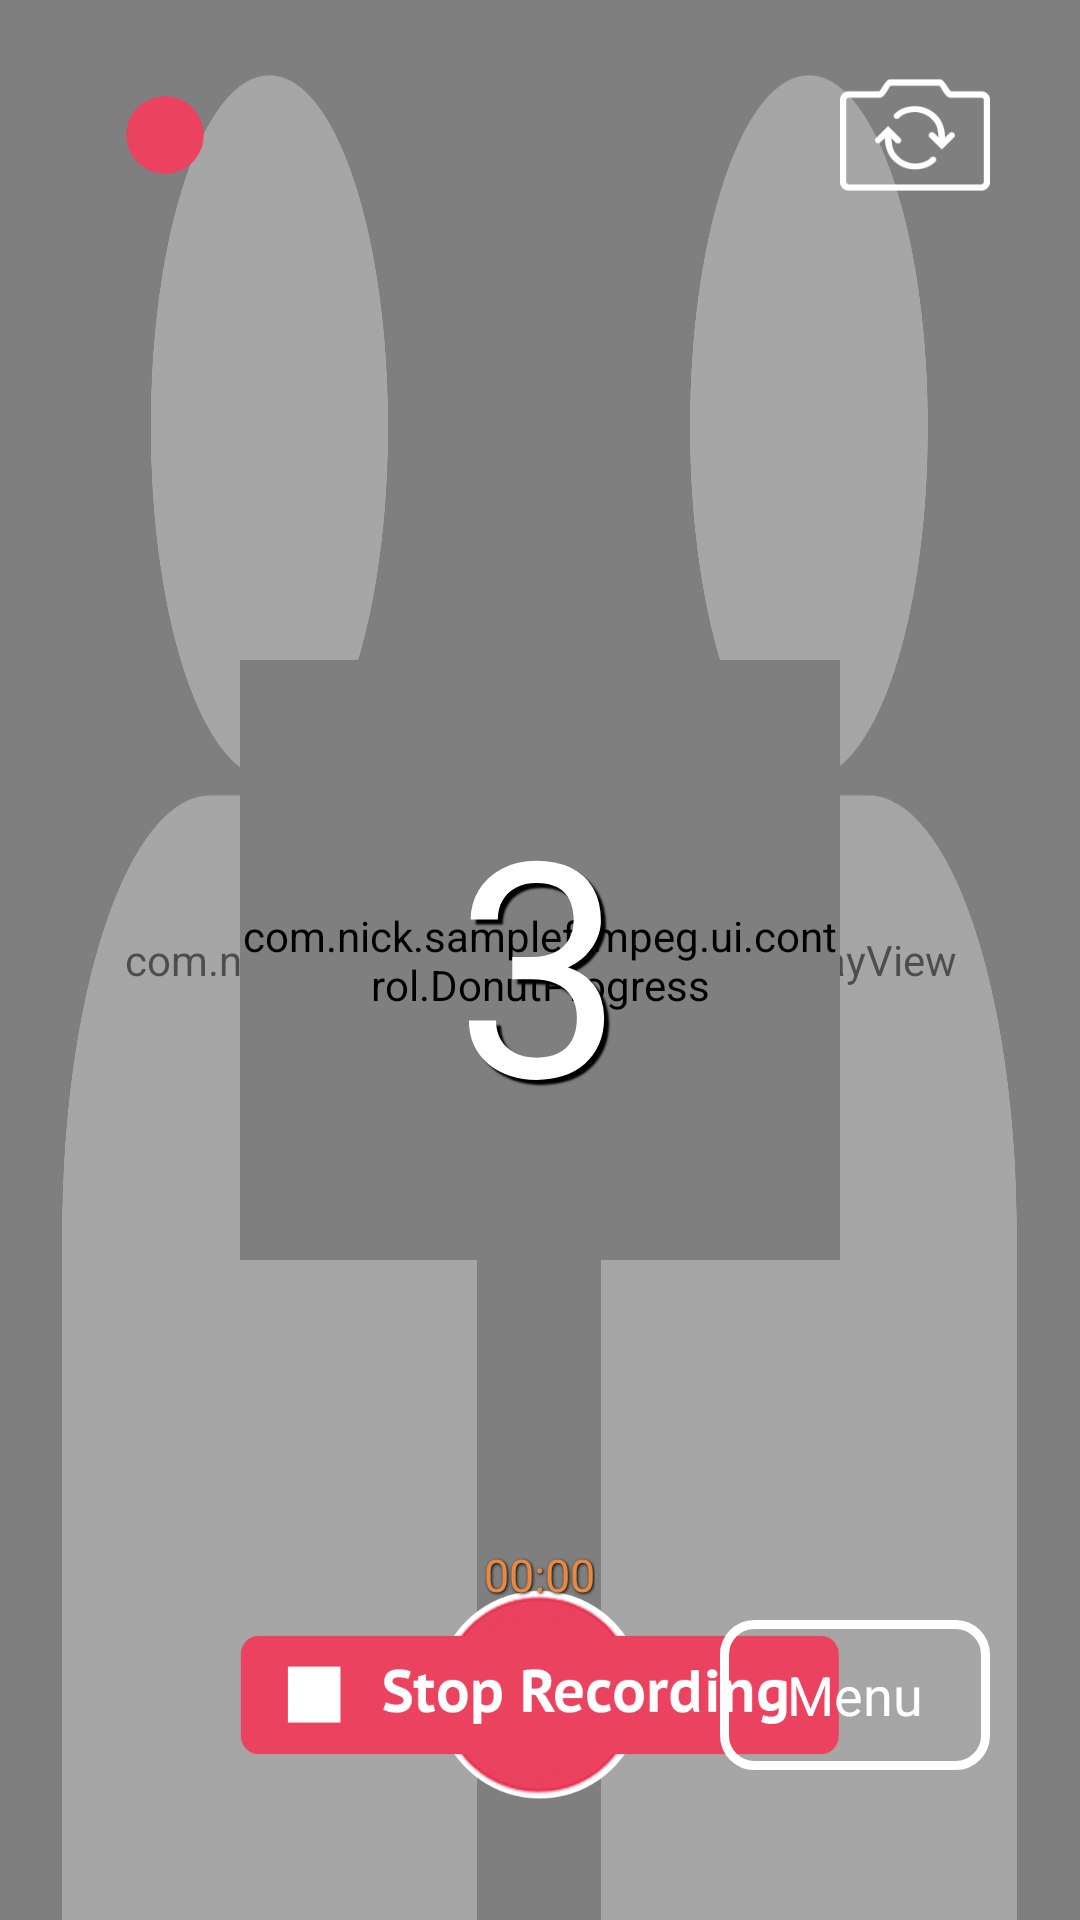

The Android layout XML behind this screen, and the referenced resources:
<!-- AndroidManifest.xml: application theme AppTheme -->
<!-- res/layout/recording_video_view.xml -->
<?xml version="1.0" encoding="utf-8"?>
<RelativeLayout xmlns:android="http://schemas.android.com/apk/res/android"
    android:layout_width="match_parent"
    android:layout_height="match_parent"
    xmlns:custom="http://schemas.android.com/tools"
    android:background="#000">

    <RelativeLayout
        android:layout_width="match_parent"
        android:layout_height="match_parent">
        <com.nick.sampleffmpeg.ui.view.VideoCaptureView
            android:layout_width="match_parent"
            android:layout_height="match_parent"
            android:layout_centerInParent="true"
            android:id="@+id/surface_view" />


        <com.nick.sampleffmpeg.ui.view.OverlayView
            android:id="@+id/overlayview"
            android:layout_width="match_parent"
            android:layout_height="match_parent"
            android:layout_alignLeft="@id/surface_view"
            android:layout_alignRight="@id/surface_view"
            android:layout_alignTop="@id/surface_view"
            android:layout_alignBottom="@id/surface_view"
            android:scaleType="fitXY"
            android:visibility="visible"
            />


    </RelativeLayout>

    <ImageView
        android:id="@+id/img_recording_frame_border"
        android:layout_width="match_parent"
        android:layout_height="match_parent"
        android:src="@drawable/frame_recording_border_green"
        android:scaleType="fitXY"
        android:alpha="1"
        android:visibility="gone"
        />
    <LinearLayout
        android:layout_width="match_parent"
        android:layout_height="match_parent"
        android:orientation="horizontal">
        <View
            android:layout_width="0sp"
            android:layout_height="match_parent"
            android:layout_weight="0.15"></View>
        <ImageView
            android:id="@+id/img_left_person_template"
            android:layout_width="0sp"
            android:layout_marginTop="25sp"
            android:layout_height="match_parent"
            android:layout_weight="1"
            android:scaleType="fitXY"
            android:visibility="visible"
            android:src="@drawable/person"/>
        <View
            android:layout_width="0sp"
            android:layout_height="match_parent"
            android:layout_weight="0.3"></View>
        <ImageView
            android:id="@+id/img_right_person_template"
            android:layout_marginTop="25sp"
            android:layout_width="0sp"
            android:layout_height="match_parent"
            android:layout_weight="1"
            android:scaleType="fitXY"
            android:visibility="visible"
            android:src="@drawable/person"/>
        <View
            android:layout_width="0sp"
            android:layout_height="match_parent"
            android:layout_weight="0.15"></View>
    </LinearLayout>


    <ImageView
        android:id="@+id/img_status_recording"
        android:layout_width="30sp"
        android:layout_height="30sp"
        android:layout_marginTop="30sp"
        android:layout_marginLeft="40sp"
        android:layout_alignParentTop="true"
        android:layout_alignParentLeft="true"
        android:src="@drawable/status_recording"/>

    <RelativeLayout
        android:layout_marginTop="30sp"
        android:layout_marginLeft="40sp"
        android:id="@+id/layout_loading_template"
        android:visibility="gone"
        android:layout_width="wrap_content"
        android:layout_height="wrap_content">
        <ProgressBar
            android:layout_width="40sp"
            android:layout_height="40sp"
            />
        <TextView
            android:id="@+id/tv_LoadingTempletes"
            android:layout_marginLeft="50sp"
            android:layout_height="40sp"
            android:layout_width="wrap_content"
            android:textAlignment="center"
            android:gravity="center"
            android:textColor="#EEE"
            android:singleLine="true"
            android:text="Loading templates..."/>
    </RelativeLayout>
    <ImageView
        android:id="@+id/btnStartCapture"
        android:layout_width="70sp"
        android:layout_height="70sp"
        android:layout_marginBottom="40sp"
        android:layout_alignParentBottom="true"
        android:layout_centerHorizontal="true"
        android:src="@drawable/btn_recording"/>

    <ImageView
        android:id="@+id/btnStopCapture"
        android:layout_width="200sp"
        android:layout_height="40sp"
        android:layout_marginBottom="55sp"
        android:layout_alignParentBottom="true"
        android:layout_centerHorizontal="true"
        android:scaleType="fitXY"
        android:visibility="visible"
        android:src="@drawable/btn_stop_recording" />

    <TextView
        android:id="@+id/txt_recording_time"
        android:layout_width="wrap_content"
        android:layout_height="wrap_content"
        android:layout_above="@id/btnStopCapture"
        android:layout_centerHorizontal="true"
        android:textColor="#e98841"
        android:shadowColor="#000000"
        android:shadowDx="1"
        android:shadowDy="1"
        android:shadowRadius="2.0"
        android:textSize="15sp"
        android:layout_marginBottom="10sp"
        android:text="00:00"/>

    <ImageView
        android:id="@+id/btnRestartCapture"
        android:layout_width="100sp"
        android:layout_height="40sp"
        android:layout_marginBottom="55sp"
        android:layout_marginRight="30sp"
        android:layout_alignParentBottom="true"
        android:layout_alignParentRight="true"
        android:scaleType="fitXY"
        android:visibility="gone"
        android:src="@drawable/btn_cancel_recording" />

    <RelativeLayout
        android:id="@+id/rl_Menu"
        android:layout_width="90sp"
        android:layout_marginBottom="50sp"
        android:layout_marginRight="30sp"
        android:layout_alignParentBottom="true"
        android:background="@drawable/border_white"
        android:layout_alignParentRight="true"
        android:layout_height="50sp">
        <TextView
            android:layout_width="wrap_content"
            android:layout_centerInParent="true"
            android:text="Menu"
            android:textSize="18sp"
            android:textColor="@color/color_white"
            android:layout_height="wrap_content" />

    </RelativeLayout>
    <ImageView
        android:id="@+id/btnSwitchCamera"
        android:layout_width="50sp"
        android:layout_height="50sp"
        android:layout_marginTop="20sp"
        android:layout_marginRight="30sp"
        android:layout_alignParentRight="true"
        android:src="@drawable/btn_switch_camera"/>

    <RelativeLayout
        android:layout_width="match_parent"
        android:layout_height="match_parent">
        <com.nick.sampleffmpeg.ui.control.DonutProgress
            android:id="@+id/progressCountDown"
            android:layout_width="200sp"
            android:layout_height="200sp"
            android:layout_centerInParent="true"/>
        <TextView
            android:id="@+id/txtCountDown"
            android:layout_width="wrap_content"
            android:layout_height="wrap_content"
            android:layout_centerInParent="true"
            android:textColor="#FFF"
            android:shadowColor="#000"
            android:shadowRadius="1"
            android:shadowDx="5"
            android:shadowDy="5"
            android:textSize="100sp"
            android:visibility="visible"
            android:text="3"/>
    </RelativeLayout>
</RelativeLayout>
<!-- resources referenced by this layout -->
<resources>
  <color name="color_white">#FFFFFF</color>
  <!-- drawable border_white (drawable) -->
  <?xml version="1.0" encoding="UTF-8"?>
  <shape xmlns:android="http://schemas.android.com/apk/res/android"   android:shape="rectangle">
      <corners android:radius="10dp" />
      <stroke android:width="3dp" android:color="#FFFFFF"></stroke>
  </shape>
  <!-- drawable btn_cancel_recording: png bitmap (drawable-xhdpi, 28114 bytes) -->
  <!-- drawable btn_recording: png bitmap (drawable-xhdpi, 47133 bytes) -->
  <!-- drawable btn_stop_recording: png bitmap (drawable-xhdpi, 27074 bytes) -->
  <!-- drawable btn_switch_camera: png bitmap (drawable-xhdpi, 17874 bytes) -->
  <!-- drawable person: png bitmap (drawable-xhdpi, 34644 bytes) -->
  <!-- drawable status_recording: png bitmap (drawable-xhdpi, 19337 bytes) -->
  <style name="AppTheme" parent="Base.Theme.AppCompat.Light.DarkActionBar">
          <item name="android:windowContentOverlay">@null</item>
          <item name="android:windowActionBarOverlay">true</item>
          
      </style>
</resources>
